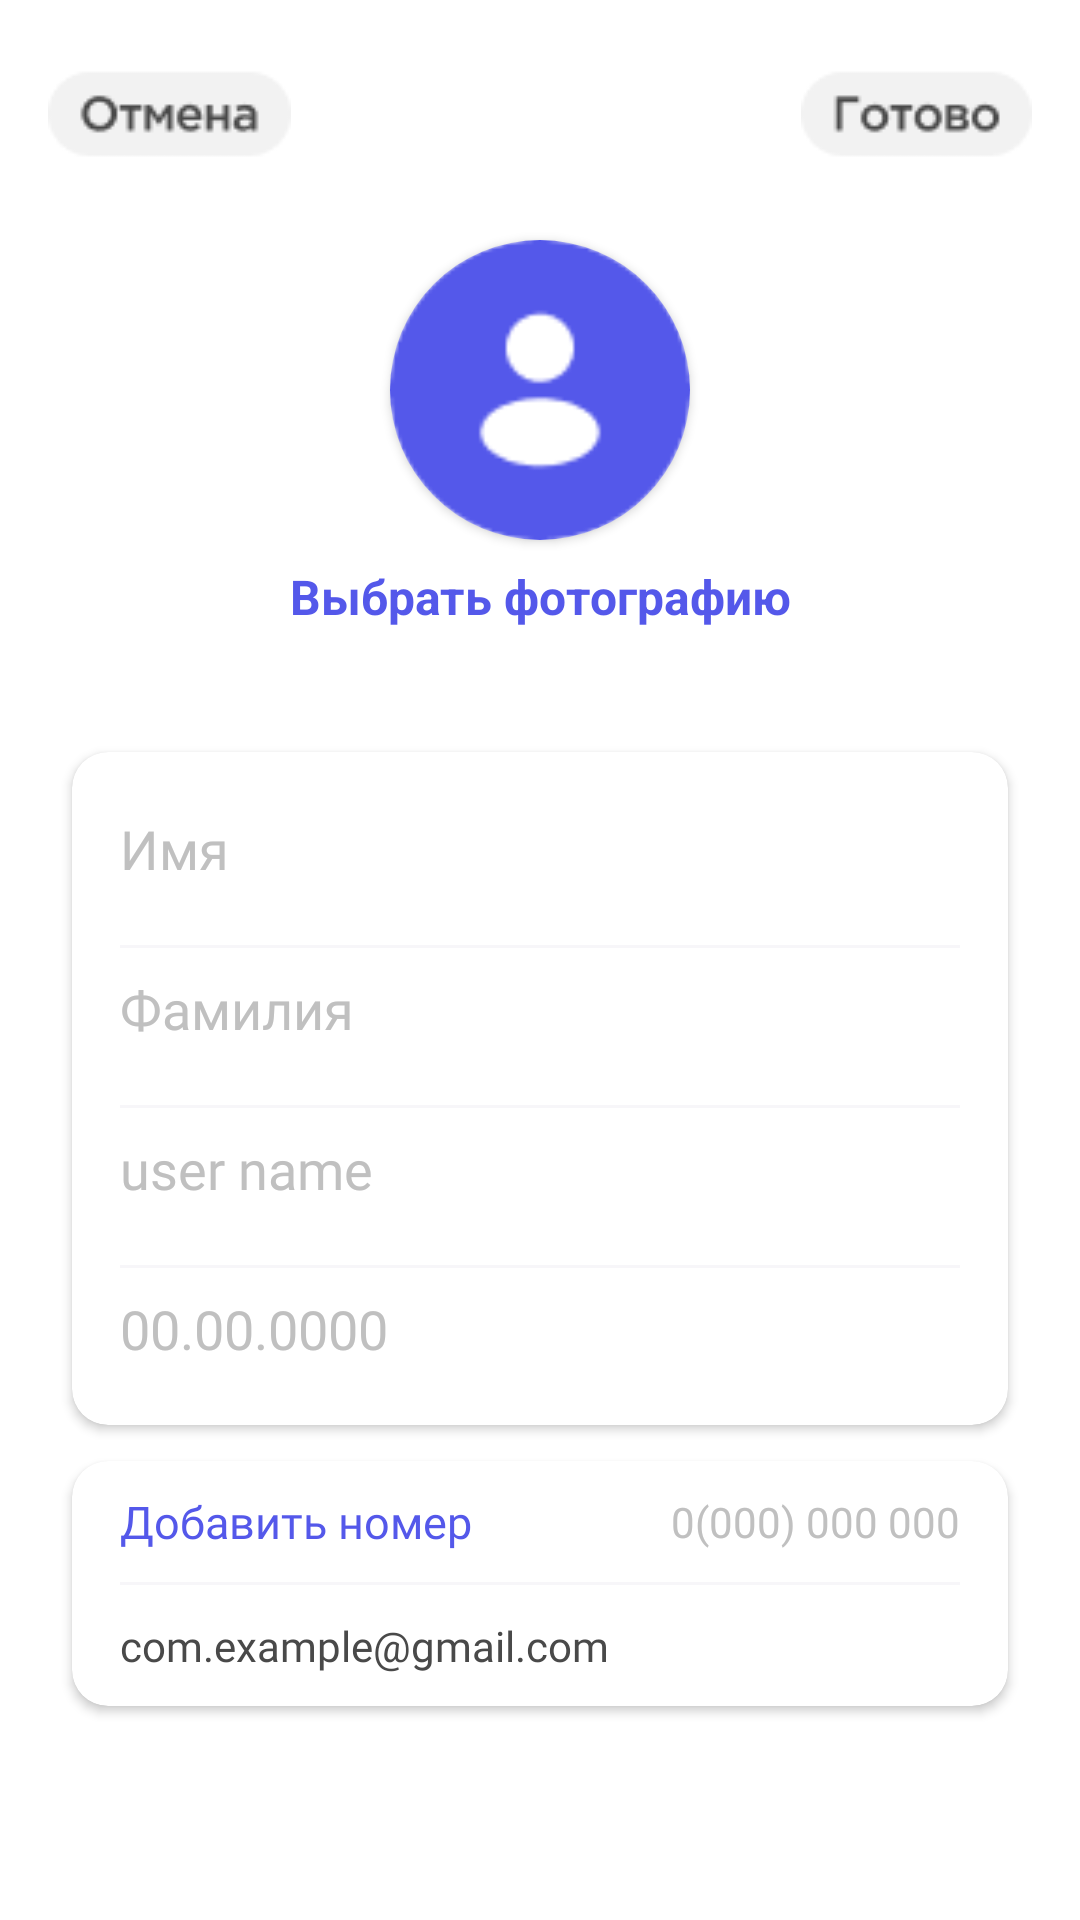

Reconstruct the res/layout file that produces this screen, plus the resources it refers to.
<!-- AndroidManifest.xml: application theme Theme.MobiMarket -->
<!-- res/layout/fragment_edit_profile.xml -->
<?xml version="1.0" encoding="utf-8"?>
<ScrollView xmlns:android="http://schemas.android.com/apk/res/android"
    xmlns:app="http://schemas.android.com/apk/res-auto"
    xmlns:tools="http://schemas.android.com/tools"
    android:layout_width="match_parent"
    android:layout_height="match_parent"
    tools:context=".ui.EditProfileFragment">

    <androidx.constraintlayout.widget.ConstraintLayout
        android:layout_width="match_parent"
        android:layout_height="wrap_content">


        <androidx.cardview.widget.CardView
            android:id="@+id/cardProfileImage"
            android:layout_width="100dp"
            android:layout_height="100dp"
            android:layout_marginTop="80dp"
            app:cardCornerRadius="100dp"
            app:layout_constraintEnd_toEndOf="parent"
            app:layout_constraintStart_toStartOf="parent"
            app:layout_constraintTop_toTopOf="parent"
            >

            <ImageView
                android:id="@+id/profileImage"
                android:layout_width="match_parent"
                android:layout_height="match_parent"
                android:scaleType="fitCenter"
                android:layout_gravity="center"
                android:src="@drawable/profile" />
        </androidx.cardview.widget.CardView>


        <TextView
            android:id="@+id/pickPhoto"
            android:layout_width="wrap_content"
            android:layout_height="wrap_content"
            android:layout_marginTop="8dp"
            android:text="@string/pickPhoto"
            android:textColor="@color/mainBlue"
            android:textSize="16sp"
            android:textStyle="bold"
            app:layout_constraintEnd_toEndOf="parent"
            app:layout_constraintStart_toStartOf="parent"
            app:layout_constraintTop_toBottomOf="@+id/cardProfileImage" />


        <ImageView
            android:id="@+id/done"
            android:layout_width="wrap_content"
            android:layout_height="wrap_content"
            android:layout_marginTop="16dp"
            android:layout_marginEnd="16dp"
            android:clickable="false"
            android:src="@drawable/done"
            app:layout_constraintEnd_toEndOf="parent"
            app:layout_constraintTop_toTopOf="parent" />

        <ImageView
            android:id="@+id/cancel"
            android:layout_width="wrap_content"
            android:layout_height="wrap_content"
            android:layout_marginTop="16dp"
            android:layout_marginStart="16dp"
            android:src="@drawable/cancel"
            app:layout_constraintStart_toStartOf="parent"
            app:layout_constraintTop_toTopOf="parent" />

        <androidx.cardview.widget.CardView
            android:id="@+id/cardProfileInfo"
            android:layout_width="0dp"
            android:layout_height="wrap_content"
            android:layout_marginStart="24dp"
            android:layout_marginTop="41dp"
            android:layout_marginEnd="24dp"
            app:cardCornerRadius="12dp"
            app:layout_constraintEnd_toEndOf="parent"
            app:layout_constraintStart_toStartOf="parent"
            app:layout_constraintTop_toBottomOf="@+id/pickPhoto" >

            <LinearLayout
                android:layout_width="match_parent"
                android:layout_height="match_parent"
                android:orientation="vertical">

                <EditText
                    android:id="@+id/editTextName"
                    android:layout_width="match_parent"
                    android:layout_height="match_parent"
                    android:layout_marginHorizontal="16dp"
                    android:layout_marginVertical="20dp"
                    android:fontFamily="@font/gothampro"
                    android:hint="@string/name"
                    android:textColorHint="@color/grey"
                    tools:ignore="MissingConstraints,TouchTargetSizeCheck"
                    android:background="@android:color/transparent"
                    />

                <View
                    android:layout_width="match_parent"
                    android:layout_height="1dp"
                    android:background="@color/grey2"
                    android:layout_marginHorizontal="16dp"/>

                <EditText
                    android:id="@+id/editTextSurname"
                    android:layout_width="match_parent"
                    android:layout_height="match_parent"
                    android:layout_marginTop="8dp"
                    android:layout_marginStart="16dp"
                    android:layout_marginEnd="16dp"
                    android:layout_marginBottom="20dp"
                    android:fontFamily="@font/gothampro"
                    android:textColorHint="@color/grey"
                    android:hint="@string/surname"
                    tools:ignore="MissingConstraints,TouchTargetSizeCheck"
                    android:background="@android:color/transparent"
                     />
                <View
                    android:layout_width="match_parent"
                    android:layout_height="1dp"
                    android:background="@color/grey2"
                    android:layout_marginHorizontal="16dp"/>


                <EditText
                    android:id="@+id/editTextLogin"
                    android:layout_width="match_parent"
                    android:layout_height="match_parent"
                    android:layout_marginTop="8dp"
                    android:layout_marginStart="16dp"
                    android:layout_marginEnd="16dp"
                    android:layout_marginBottom="20dp"
                    android:textColorHint="@color/grey"
                    android:fontFamily="@font/gothampro"
                    android:hint="@string/userName"
                    tools:ignore="MissingConstraints,TouchTargetSizeCheck"
                    android:background="@android:color/transparent"
                   />
                <View
                    android:layout_width="match_parent"
                    android:layout_height="1dp"
                    android:background="@color/grey2"
                    android:layout_marginHorizontal="16dp"/>
                <EditText
                    android:id="@+id/editTextDate"
                    android:layout_width="match_parent"
                    android:layout_height="match_parent"
                    android:layout_marginTop="8dp"
                    android:layout_marginStart="16dp"
                    android:layout_marginEnd="16dp"
                    android:layout_marginBottom="20dp"
                    android:textColorHint="@color/grey"
                    android:fontFamily="@font/gothampro"
                    android:hint="@string/date"
                    tools:ignore="MissingConstraints,TouchTargetSizeCheck"
                    android:background="@android:color/transparent"
                    />



            </LinearLayout>
        </androidx.cardview.widget.CardView>

        <androidx.cardview.widget.CardView
            android:id="@+id/cardNumberAndEmail"
            android:layout_width="0dp"
            android:layout_height="wrap_content"
            android:layout_marginHorizontal="24dp"
            android:layout_marginVertical="12dp"
            app:cardCornerRadius="12dp"
            app:layout_constraintBottom_toBottomOf="parent"
            app:layout_constraintEnd_toEndOf="parent"
            app:layout_constraintStart_toStartOf="parent"
            app:layout_constraintTop_toBottomOf="@+id/cardProfileInfo">

            <androidx.constraintlayout.widget.ConstraintLayout
                android:layout_width="match_parent"
                android:layout_height="match_parent">


                <TextView
                    android:id="@+id/addNumber"
                    android:layout_width="wrap_content"
                    android:layout_height="wrap_content"
                    android:layout_marginVertical="10dp"
                    android:layout_marginStart="16dp"
                    android:fontFamily="@font/gothamprobold"
                    android:text="@string/addNumber"
                    android:textColor="@color/mainBlue"
                    android:textSize="15sp"
                    app:layout_constraintBottom_toTopOf="@+id/view3"
                    app:layout_constraintStart_toStartOf="parent"
                    app:layout_constraintTop_toTopOf="parent" />

                <TextView
                    android:id="@+id/number"
                    android:layout_width="wrap_content"
                    android:layout_height="wrap_content"
                    android:layout_marginEnd="16dp"
                    android:fontFamily="@font/gothamprobold"
                    android:text="@string/number"
                    android:textColor="@color/grey"
                    app:layout_constraintBottom_toBottomOf="@+id/addNumber"
                    app:layout_constraintEnd_toEndOf="parent"
                    app:layout_constraintTop_toTopOf="@+id/addNumber" />

                <View
                    android:id="@+id/view3"
                    android:layout_width="match_parent"
                    android:layout_height="1dp"

                    android:layout_marginHorizontal="16dp"
                    android:background="@color/grey2"
                    app:layout_constraintBottom_toBottomOf="parent"
                    app:layout_constraintEnd_toEndOf="parent"
                    app:layout_constraintStart_toStartOf="parent"
                    app:layout_constraintTop_toTopOf="parent" />

                <TextView
                    android:id="@+id/email"
                    android:layout_width="wrap_content"
                    android:layout_height="wrap_content"
                    android:layout_marginVertical="10dp"
                    android:layout_marginStart="16dp"
                    android:layout_marginTop="12dp"
                    android:fontFamily="@font/gothamprobold"
                    android:text="@string/addressemail"
                    android:textColor="@color/black2"
                    app:layout_constraintBottom_toBottomOf="parent"
                    app:layout_constraintStart_toStartOf="parent"
                    app:layout_constraintTop_toBottomOf="@+id/view3" />


            </androidx.constraintlayout.widget.ConstraintLayout>
        </androidx.cardview.widget.CardView>


    </androidx.constraintlayout.widget.ConstraintLayout>

</ScrollView>
<!-- resources referenced by this layout -->
<resources>
  <color name="black2">#494949</color>
  <color name="grey">#C0C0C0</color>
  <color name="grey2">#F7F6F9</color>
  <color name="mainBlue">#5458EA</color>
  <!-- drawable cancel: png bitmap (drawable, 1684 bytes) -->
  <!-- drawable done: png bitmap (drawable, 1528 bytes) -->
  <!-- drawable profile: png bitmap (drawable, 2038 bytes) -->
  <string name="addNumber">Добавить номер</string>
  <string name="addressemail">com.example@gmail.com</string>
  <string name="date">00.00.0000</string>
  <string name="name">Имя</string>
  <string name="number">0(000) 000 000</string>
  <string name="pickPhoto">Выбрать фотографию</string>
  <string name="surname">Фамилия</string>
  <string name="userName">user name</string>
  <style name="Theme.MobiMarket" parent="Theme.MaterialComponents.DayNight.NoActionBar">
          
          <item name="colorPrimary">@color/mainBlue</item>
          <item name="colorPrimaryVariant">@color/mainBlue</item>
          <item name="colorOnPrimary">@color/white</item>
          
          <item name="colorSecondary">@color/teal_200</item>
          <item name="colorSecondaryVariant">@color/teal_700</item>
          <item name="colorOnSecondary">@color/black</item>
          
          <item name="android:statusBarColor">?attr/colorPrimaryVariant</item>
          
      </style>
  <color name="white">#FFFFFFFF</color>
  <color name="teal_200">#FF03DAC5</color>
  <color name="teal_700">#FF018786</color>
  <color name="black">#FF000000</color>
</resources>
